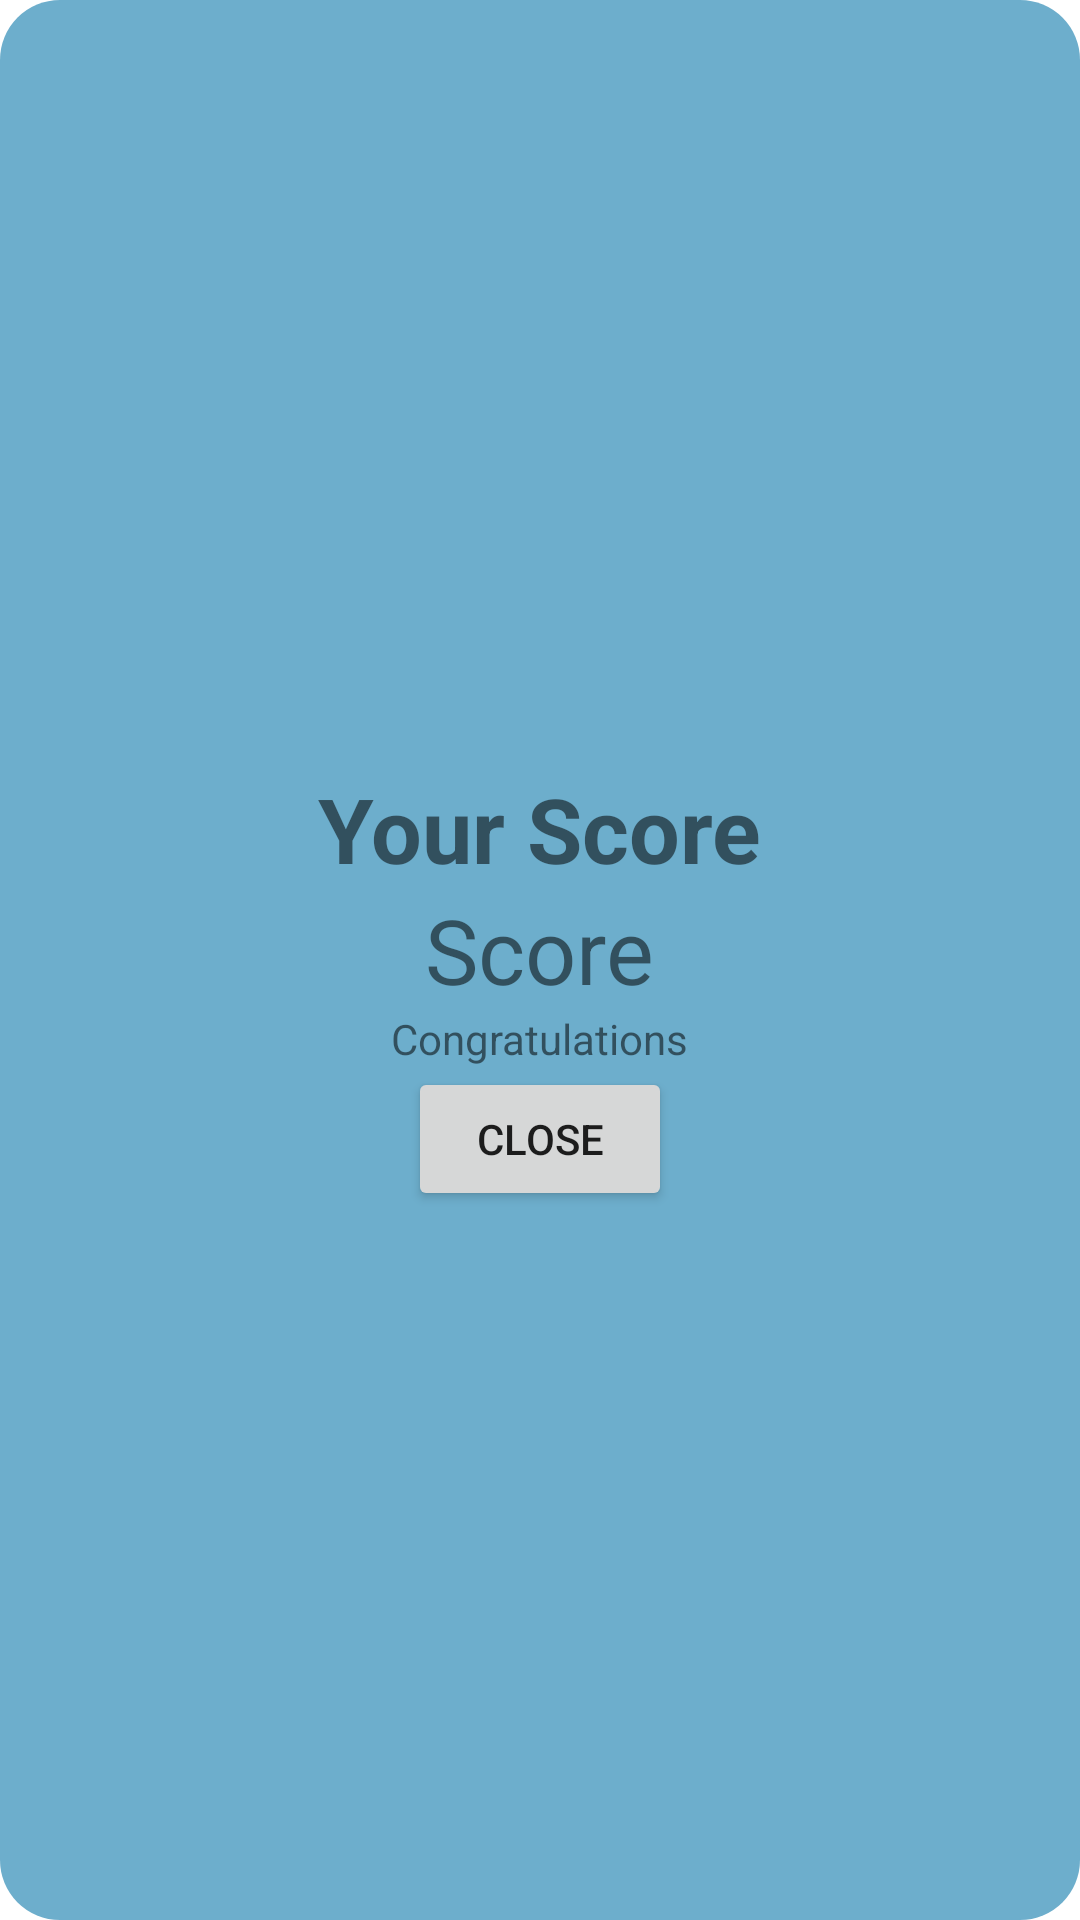

Layout XML and referenced resources for this Android screen:
<!-- AndroidManifest.xml: application theme Theme.Firebase -->
<!-- res/layout/result.xml -->
<?xml version="1.0" encoding="utf-8"?>
<RelativeLayout xmlns:android="http://schemas.android.com/apk/res/android"
    android:layout_width="match_parent"
    android:layout_height="300dp"
    android:layout_centerInParent="true"
    android:layout_centerVertical="true"
    android:layout_margin="20dp"
    android:layout_gravity="center"
    android:background="@drawable/dialog_back"
    android:gravity="center">

    <TextView
        android:id="@+id/yourscore"
        android:layout_width="wrap_content"
        android:layout_height="wrap_content"
        android:layout_centerHorizontal="true"
        android:layout_marginTop="20dp"
        android:text="Your Score"
        android:textSize="30dp"
        android:textStyle="bold" />

    <TextView
        android:id="@+id/score"
        android:layout_width="wrap_content"
        android:layout_height="wrap_content"
        android:layout_below="@id/yourscore"
        android:layout_centerHorizontal="true"
        android:text="Score"
        android:textSize="30sp" />


    <TextView
        android:id="@+id/greeting"
        android:layout_width="wrap_content"
        android:layout_height="wrap_content"
        android:layout_below="@id/score"
        android:layout_centerHorizontal="true"
        android:text="Congratulations" />

    <Button
        android:id="@+id/close"
        android:layout_width="wrap_content"
        android:layout_height="wrap_content"
        android:layout_below="@+id/greeting"
        android:layout_centerHorizontal="true"
        android:text="close" />


</RelativeLayout>
<!-- resources referenced by this layout -->
<resources>
  <!-- drawable dialog_back (drawable) -->
  <?xml version="1.0" encoding="utf-8"?>
  <shape
      android:shape="rectangle"
      xmlns:android="http://schemas.android.com/apk/res/android">
      <solid android:color="#6DAECC"/>
      <corners android:radius="20dp"/>
  
  </shape>
  <style name="Theme.Firebase" parent="Theme.MaterialComponents.DayNight.DarkActionBar">
          
          <item name="colorPrimary">@color/purple_500</item>
          <item name="colorPrimaryVariant">@color/purple_700</item>
          <item name="colorOnPrimary">@color/white</item>
          
          <item name="colorSecondary">@color/teal_200</item>
          <item name="colorSecondaryVariant">@color/teal_700</item>
          <item name="colorOnSecondary">@color/black</item>
          
          <item name="android:statusBarColor">?attr/colorPrimaryVariant</item>
          
      </style>
  <color name="purple_500">#FF6200EE</color>
  <color name="purple_700">#FF3700B3</color>
  <color name="white">#FFFFFFFF</color>
  <color name="teal_200">#FF03DAC5</color>
  <color name="teal_700">#FF018786</color>
  <color name="black">#FF000000</color>
</resources>
